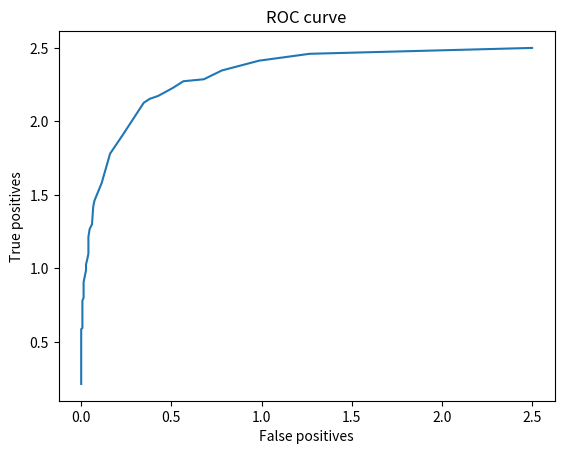

Reproduce this figure in Python.
import random 
import numpy as np
import math
import matplotlib.pyplot as plot
from scipy.stats import norm



class roc(): 
    def __init__(self, N, nMC):
        self._mp = [0, 0]
        self._mn = [1, 1]
        self._N = N  # numero di campioni 
        self._sigma = 0.5  # varianza
        self._nMC = nMC
        # preparazione del dataset
        # self._dataset = self._dataset_generation()                                                                                                                                                                                             


    def _data_generation(self, m0, m1, sigma, N, label): 
        data = np.zeros((N, 3)) # inzializzazione del vettore 
        data[:, 0] = np.random.normal(m0, math.sqrt(sigma), (1, N))
        data[:, 1] = np.random.normal(m1, math.sqrt(sigma), (1, N))
        data[:, 2] = np.ones(N)*label
        return data

    def _dataset_generation(self):
        data_positive = self._data_generation(self._mp[0], self._mp[1], self._sigma, int(self._N/2), 1)
        data_negative = self._data_generation(self._mn[0], self._mn[1], self._sigma, int(self._N/2), -1)
        dataset = np.concatenate((data_positive, data_negative), axis=0) # tutti i dati in una sola matrice
        indices = np.arange(dataset.shape[0])  # shuffle del dataset 
        np.random.shuffle(indices)
        dataset = dataset[indices]  
        # print(dataset.shape)
        return dataset
    
    def _likelihood_ratio(self, x0, x1): 
        lpx0 = norm.pdf(x0, self._mp[0], math.sqrt(self._sigma))  # likelihood of being positive
        lpx1 = norm.pdf(x1, self._mp[1],math.sqrt(self._sigma))
        lp = lpx0 * lpx1  # per distrubuzioni indipendenti la congiunta è il prodotto delle marignali 

        lnx0 = norm.pdf(x0, self._mn[0], math.sqrt(self._sigma))  # likelihood of being negative
        lnx1 = norm.pdf(x1, self._mn[1],math.sqrt(self._sigma))
        ln = lnx0 * lnx1

        ratio = lp/ln
        return ratio

    def _get_gammas(self):
        first_part = np.linspace(0, 1, 10)
        second_part = np.linspace(1, 100, 99)
        gammas = np.concatenate((first_part, second_part))
        return gammas
    
    def _np_test(self, x0, x1, gamma): 
        res = 0
        ratio = self._likelihood_ratio(x0, x1)
        if ratio >= gamma:
            res = 1
        else:
            res = -1
        return res

    def _roc_points(self, dataset, gammas):
        # gammas = self._get_gammas()
        points = np.ones((len(gammas), 2))
        for j in range(len(gammas)):
            gamma = gammas[j]
            fp = 0  # number of false positives
            tp = 0  # number of true positives
            for i in range(dataset.shape[0]):
                sample = dataset[i]
                res = self._np_test(sample[0], sample[1], gamma)   # CLASSIFICAZIONE
                if sample[2]==1 and res==1:
                    tp = tp + 1
                if sample[2]==-1 and res==1:
                    fp = fp + 1
            points[j] = [fp, tp]

        # plot.figure()
        # plot.plot(points[:, 0], points[:, 1])
        # plot.savefig('roc.png')
        return points
    
    def montecarlo(self):
        gammas = self._get_gammas()
        tp = np.ones((self._nMC, len(gammas)))
        fp = np.ones((self._nMC, len(gammas)))
        for i in range(self._nMC):
            dataset = self._dataset_generation()
            points = self._roc_points(dataset, gammas)
            fp[i] = points[:, 0]
            tp[i] = points[:, 1]
            print('Montecarlo run '+str(i+1))
        len_dataset = dataset.shape[0]
        mean_fp = np.sum(fp, axis=0) / len_dataset
        mean_tp = np.sum(tp, axis=0) / len_dataset
        print('Complete')
        return [mean_fp, mean_tp]
    
    def plot_result(self, fp, tp):
        plot.figure()
        plot.plot(fp, tp)
        plot.xlabel('False positives')
        plot.ylabel('True positives')
        plot.title('ROC curve')
        plot.savefig('roc.png')
        print('Graifco salvato nella directory di lavoro')


N = 150
nMC = 5
obj = roc(N, nMC)
# dataset = obj._dataset_generation()
# gammas = obj._get_gammas()
fp, tp = obj.montecarlo()
obj.plot_result(fp, tp)








